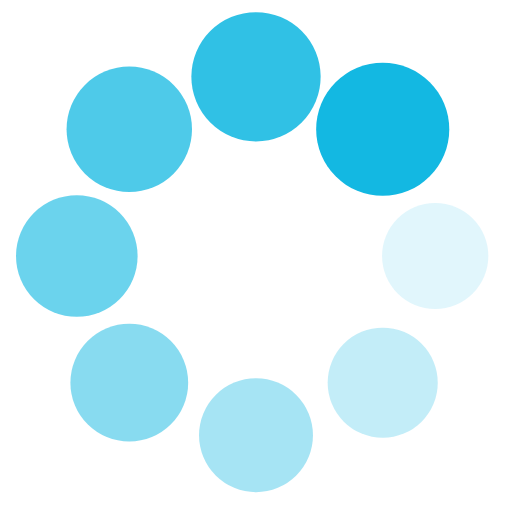
t = 0.00 s
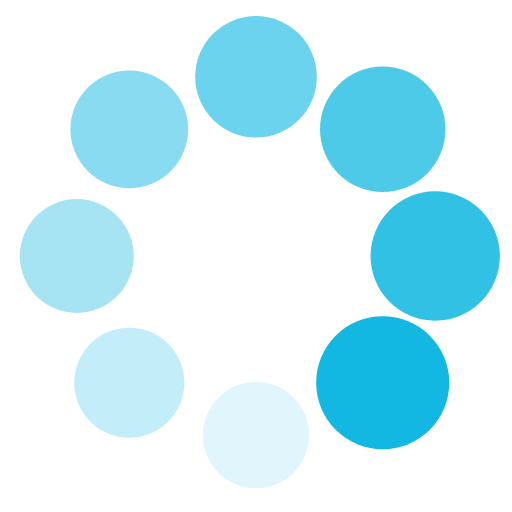
t = 0.25 s
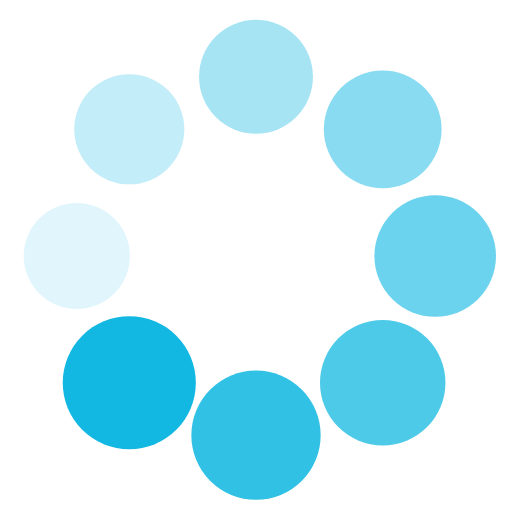
t = 0.50 s
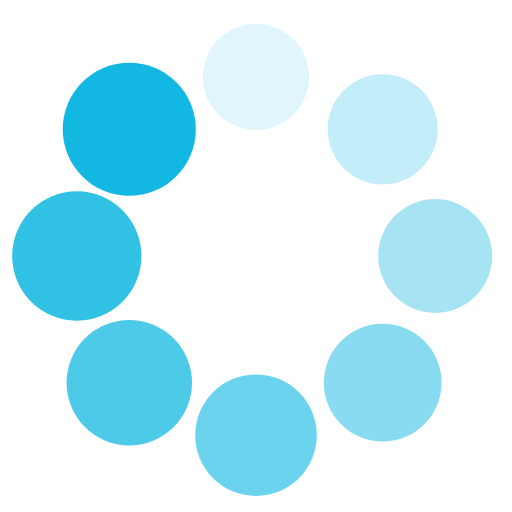
t = 0.75 s

The animated SVG that drew these frames (rendered in a browser with its animation timeline set to each time). Animation: 16 SMIL elements (animate=8,animateTransform=8); one cycle of 1.00 s, repeats indefinitely.

<svg class="lds-spin" width="200px"  height="200px"  xmlns="http://www.w3.org/2000/svg" xmlns:xlink="http://www.w3.org/1999/xlink" viewBox="0 0 100 100" preserveAspectRatio="xMidYMid" style="background: none;"><g transform="translate(85,50)">
<g transform="rotate(0)">
<circle cx="0" cy="0" r="10" fill="#13b8e2" fill-opacity="1" transform="scale(1.2625 1.2625)">
  <animateTransform attributeName="transform" type="scale" begin="-0.875s" values="1.3 1.3;1 1" keyTimes="0;1" dur="1s" repeatCount="indefinite"></animateTransform>
  <animate attributeName="fill-opacity" keyTimes="0;1" dur="1s" repeatCount="indefinite" values="1;0" begin="-0.875s"></animate>
</circle>
</g>
</g><g transform="translate(74.74873734152916,74.74873734152916)">
<g transform="rotate(45)">
<circle cx="0" cy="0" r="10" fill="#13b8e2" fill-opacity="0.875" transform="scale(1 1)">
  <animateTransform attributeName="transform" type="scale" begin="-0.75s" values="1.3 1.3;1 1" keyTimes="0;1" dur="1s" repeatCount="indefinite"></animateTransform>
  <animate attributeName="fill-opacity" keyTimes="0;1" dur="1s" repeatCount="indefinite" values="1;0" begin="-0.75s"></animate>
</circle>
</g>
</g><g transform="translate(50,85)">
<g transform="rotate(90)">
<circle cx="0" cy="0" r="10" fill="#13b8e2" fill-opacity="0.75" transform="scale(1.0375 1.0375)">
  <animateTransform attributeName="transform" type="scale" begin="-0.625s" values="1.3 1.3;1 1" keyTimes="0;1" dur="1s" repeatCount="indefinite"></animateTransform>
  <animate attributeName="fill-opacity" keyTimes="0;1" dur="1s" repeatCount="indefinite" values="1;0" begin="-0.625s"></animate>
</circle>
</g>
</g><g transform="translate(25.25126265847084,74.74873734152916)">
<g transform="rotate(135)">
<circle cx="0" cy="0" r="10" fill="#13b8e2" fill-opacity="0.625" transform="scale(1.075 1.075)">
  <animateTransform attributeName="transform" type="scale" begin="-0.5s" values="1.3 1.3;1 1" keyTimes="0;1" dur="1s" repeatCount="indefinite"></animateTransform>
  <animate attributeName="fill-opacity" keyTimes="0;1" dur="1s" repeatCount="indefinite" values="1;0" begin="-0.5s"></animate>
</circle>
</g>
</g><g transform="translate(15,50.00000000000001)">
<g transform="rotate(180)">
<circle cx="0" cy="0" r="10" fill="#13b8e2" fill-opacity="0.5" transform="scale(1.1125 1.1125)">
  <animateTransform attributeName="transform" type="scale" begin="-0.375s" values="1.3 1.3;1 1" keyTimes="0;1" dur="1s" repeatCount="indefinite"></animateTransform>
  <animate attributeName="fill-opacity" keyTimes="0;1" dur="1s" repeatCount="indefinite" values="1;0" begin="-0.375s"></animate>
</circle>
</g>
</g><g transform="translate(25.251262658470832,25.25126265847084)">
<g transform="rotate(225)">
<circle cx="0" cy="0" r="10" fill="#13b8e2" fill-opacity="0.375" transform="scale(1.15 1.15)">
  <animateTransform attributeName="transform" type="scale" begin="-0.25s" values="1.3 1.3;1 1" keyTimes="0;1" dur="1s" repeatCount="indefinite"></animateTransform>
  <animate attributeName="fill-opacity" keyTimes="0;1" dur="1s" repeatCount="indefinite" values="1;0" begin="-0.25s"></animate>
</circle>
</g>
</g><g transform="translate(49.99999999999999,15)">
<g transform="rotate(270)">
<circle cx="0" cy="0" r="10" fill="#13b8e2" fill-opacity="0.25" transform="scale(1.1875 1.1875)">
  <animateTransform attributeName="transform" type="scale" begin="-0.125s" values="1.3 1.3;1 1" keyTimes="0;1" dur="1s" repeatCount="indefinite"></animateTransform>
  <animate attributeName="fill-opacity" keyTimes="0;1" dur="1s" repeatCount="indefinite" values="1;0" begin="-0.125s"></animate>
</circle>
</g>
</g><g transform="translate(74.74873734152916,25.251262658470832)">
<g transform="rotate(315)">
<circle cx="0" cy="0" r="10" fill="#13b8e2" fill-opacity="0.125" transform="scale(1.225 1.225)">
  <animateTransform attributeName="transform" type="scale" begin="0s" values="1.3 1.3;1 1" keyTimes="0;1" dur="1s" repeatCount="indefinite"></animateTransform>
  <animate attributeName="fill-opacity" keyTimes="0;1" dur="1s" repeatCount="indefinite" values="1;0" begin="0s"></animate>
</circle>
</g>
</g></svg>
